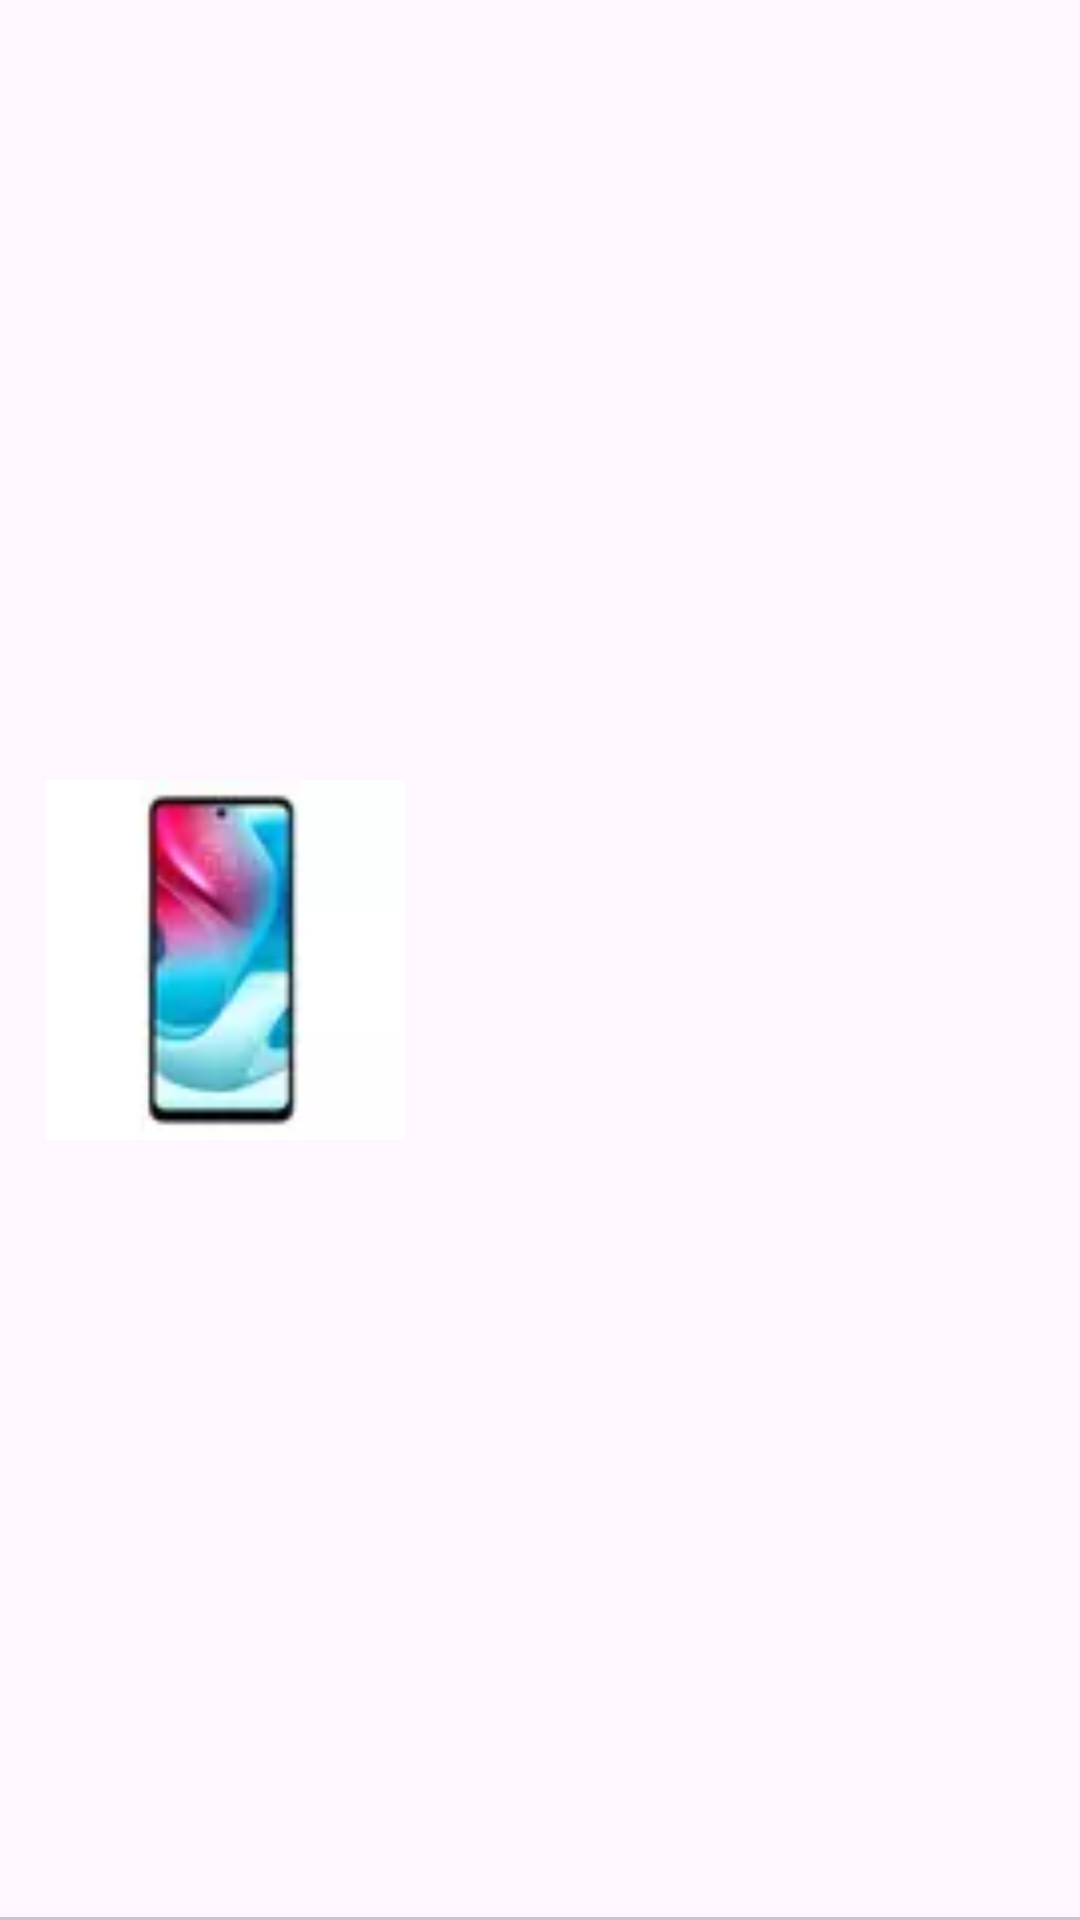

Write the Android layout XML for this screen, with the resource values it uses.
<!-- AndroidManifest.xml: application theme Theme.MeliProductsSearcher -->
<!-- res/layout/product_item_layout.xml -->
<?xml version="1.0" encoding="utf-8"?>
<androidx.constraintlayout.widget.ConstraintLayout xmlns:android="http://schemas.android.com/apk/res/android"
    android:layout_width="match_parent"
    android:layout_height="150dp"
    xmlns:app="http://schemas.android.com/apk/res-auto"
    xmlns:tools="http://schemas.android.com/tools">

    <ImageView
        android:id="@+id/image_view_product"
        app:layout_constraintStart_toStartOf="parent"
        app:layout_constraintTop_toTopOf="parent"
        app:layout_constraintBottom_toBottomOf="parent"
        android:layout_width="120dp"
        android:layout_height="120dp"
        android:layout_marginStart="15dp"
        android:src="@drawable/product_example"
        android:contentDescription="@string/product_image" />

    <TextView
        android:id="@+id/tv_productName"
        android:layout_width="wrap_content"
        android:layout_height="wrap_content"
        android:layout_marginStart="10dp"
        android:layout_marginTop="4dp"
        android:layout_marginEnd="15dp"
        android:textSize="18sp"
        app:layout_constrainedWidth="true"
        app:layout_constraintEnd_toEndOf="parent"
        app:layout_constraintHorizontal_bias="0"
        app:layout_constraintStart_toEndOf="@id/image_view_product"
        app:layout_constraintTop_toTopOf="@id/image_view_product"
        tools:text="Motorola Edge 20 Lite 128 Gb  Verde 6 Gb Ram" />

    <TextView
        android:id="@+id/tv_price"
        android:layout_width="wrap_content"
        android:layout_height="wrap_content"
        app:layout_constraintTop_toBottomOf="@id/tv_productName"
        app:layout_constraintStart_toEndOf="@id/image_view_product"
        style="@style/TextAppearance.AppCompat.Display1"
        android:layout_marginTop="5dp"
        android:layout_marginStart="10dp"
        android:textSize="25sp"
        tools:text="$ 65235"/>

    <TextView
        android:id="@+id/tv_soldQuantity"
        android:layout_width="wrap_content"
        android:layout_height="wrap_content"
        app:layout_constraintStart_toEndOf="@id/image_view_product"
        app:layout_constraintTop_toBottomOf="@id/tv_price"
        android:layout_marginTop="5dp"
        android:layout_marginStart="10dp"
        android:textSize="15sp"
        tools:text="90 vendidos"/>

    <com.google.android.material.divider.MaterialDivider
        app:layout_constraintStart_toStartOf="parent"
        app:layout_constraintBottom_toBottomOf="parent"
        style="@style/Widget.Material3.MaterialDivider"
        android:layout_width="match_parent"
        android:layout_height="wrap_content"/>

</androidx.constraintlayout.widget.ConstraintLayout>
<!-- resources referenced by this layout -->
<resources>
  <!-- drawable product_example: webp bitmap (drawable, 874 bytes) -->
  <string name="product_image">Product Image</string>
  <style name="Theme.MeliProductsSearcher" parent="Base.Theme.MeliProductsSearcher" />
  <style name="Base.Theme.MeliProductsSearcher" parent="Theme.Material3.Light.NoActionBar">
           <item name="colorPrimary">@color/blueMercado</item>
          <item name="android:statusBarColor">@color/cardview_yellow_background</item>
      </style>
  <color name="blueMercado">#2B3075</color>
  <color name="cardview_yellow_background">#FFEB3B</color>
</resources>
